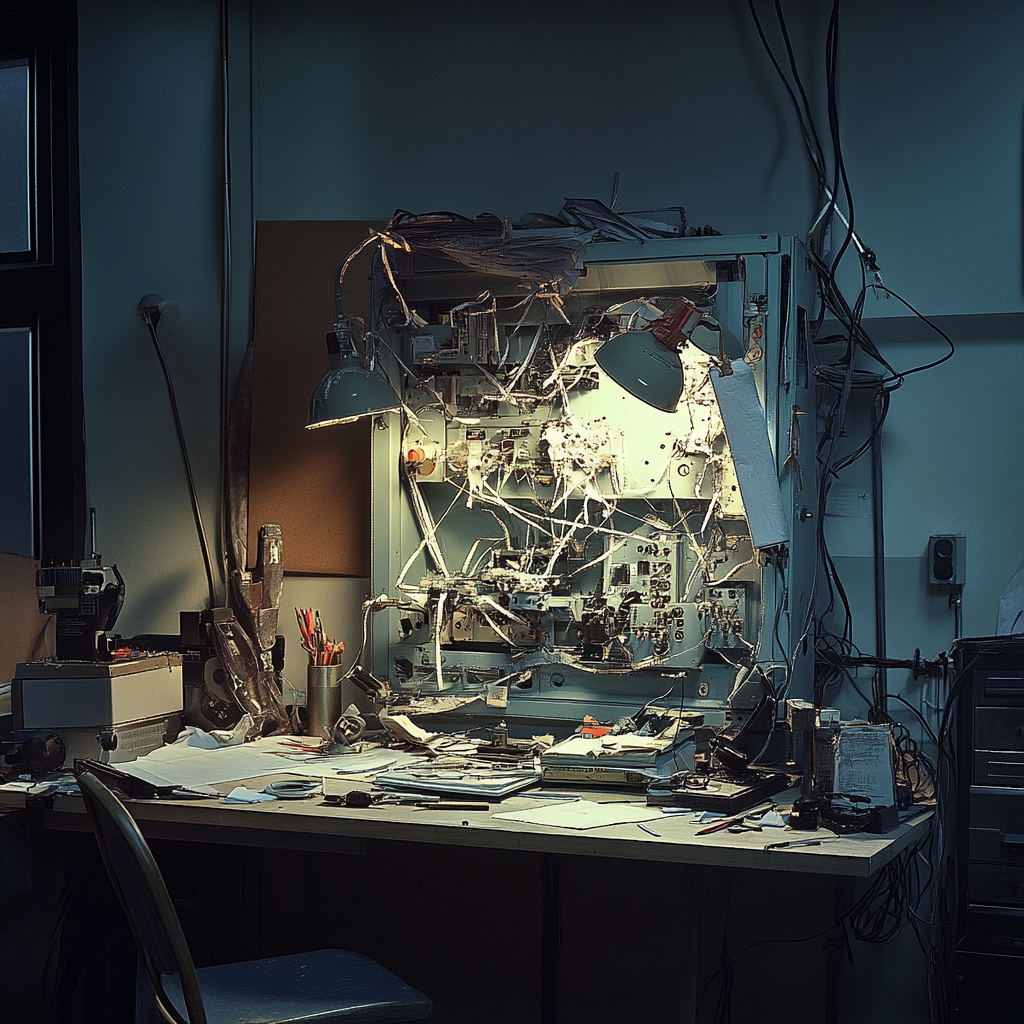
Generation parameters embedded in this image by Midjourney (PNG 'Description' text chunk):
A school workshop after hours, where the janitor repairs a complex machine using everyday items - paperclips, rubber bands, and duct tape glowing with terminal commands. The repairs create an elegant solution that's more practical than the original design. Captured in documentary-style photography with dramatic shadows and warm incandescent lighting --v 6.1 Job ID: 26eac64e-bdc1-4973-9707-21e54592a56e